Run: headless pygame with SDL's dummy video driver; simulated clock (each Clock.tick advances the game by its frame time, no real sleeping); random seed 0; keys injected as events and as key.get_pressed() state; mouse plan: one left click at the window centre at the start of phase 2, then a move to the lower-right quarter at the start of phase 3.
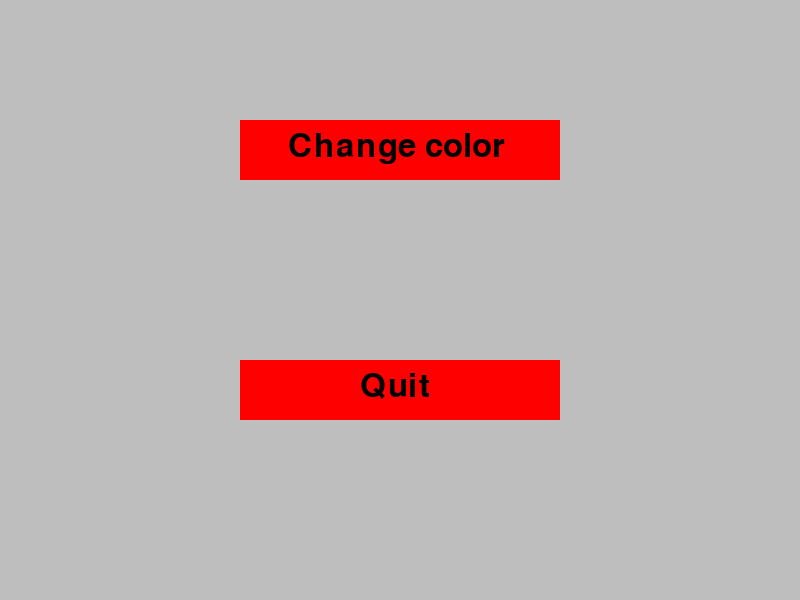
Frame 1 of 4 · flips 1–60 · no input
Frame 2 of 4 · flips 61–180 · clicked the window centre · tapped SPACE, RETURN · held RIGHT (→), D · screen unchanged from frame 1, image omitted
Frame 3 of 4 · flips 181–300 · moved the mouse to the lower-right quarter · held DOWN (↓), S · screen unchanged from frame 2, image omitted
Frame 4 of 4 · flips 301–420 · held LEFT (←), A, UP (↑), W · screen unchanged from frame 3, image omitted

The pygame program that drew these frames:

import pygame
import random

pygame.init()

class Button:
    def __init__(self, x, y, sx, sy, text, tx, ty):
        self.tx = tx
        self.ty = ty
        self.rect = pygame.Rect((int(x), int(y)), (int(sx), int(sy)))
        self.font = pygame.font.Font(None, int(sy * 0.8))
        self.text = self.font.render(text, 1, pygame.Color("Black"))

    def draw(self, surface):
        surface.fill(pygame.Color("Red"), self.rect)
        surface.blit(self.text, (self.tx, self.ty))

class Game:
    def __init__(self):
        self.width = 800
        self.height = 600
        self.size = (self.width, self.height)
        self.caption = "Button Test"
        self.color = pygame.Color("Grey")

        self.b1 = Button(self.width * 0.3, self.height * 0.2, self.width * 0.4, self.height * 0.1, "Change color", (self.width * 0.3) * 1.2, (self.height * 0.2) + 10)
        self.b2 = Button(self.width * 0.3, self.height * 0.6, self.width * 0.4, self.height * 0.1, "Quit", (self.width * 0.3) * 1.5, (self.height * 0.6) + 10)

        self.screen = pygame.display.set_mode(self.size)
        pygame.display.set_caption(self.caption)

    def draw(self):
        self.screen.fill(self.color)

        self.b1.draw(self.screen)
        self.b2.draw(self.screen)

        pygame.display.update()

    def process_events(self):
        for event in pygame.event.get():
            if event.type == pygame.QUIT:
                return True
            if event.type == pygame.MOUSEBUTTONDOWN and self.b1.rect.collidepoint(pygame.mouse.get_pos()):
                self.color = [random.randint(0, 255) for _ in range (3)]
            if event.type == pygame.MOUSEBUTTONDOWN and self.b2.rect.collidepoint(pygame.mouse.get_pos()):
                return True

        return False

    def game_loop(self):
        while not self.process_events():
            self.draw()

def program():
    game = Game()
    game.game_loop()

program()
